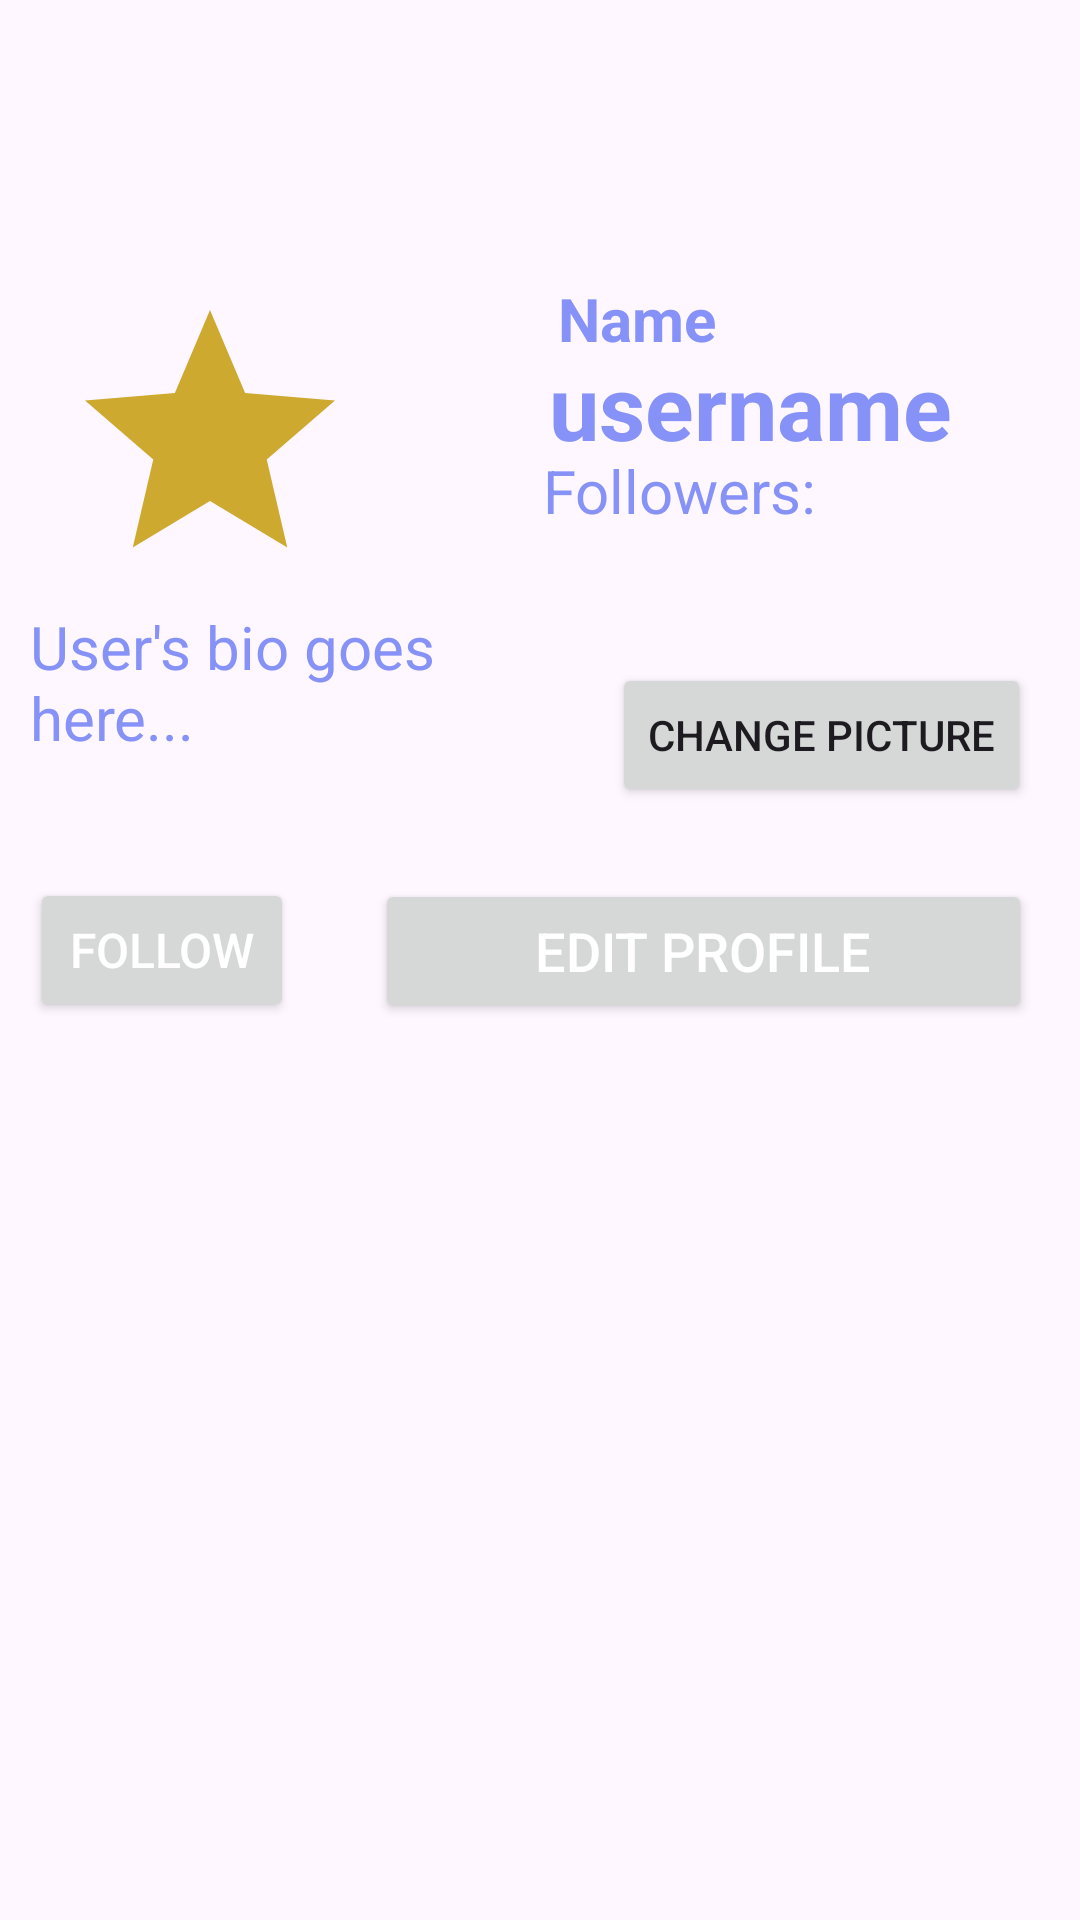

The Android layout XML behind this screen, and the referenced resources:
<!-- AndroidManifest.xml: application theme Theme.CelestialConnect -->
<!-- res/layout/fragment_profile.xml -->
<?xml version="1.0" encoding="utf-8"?>
<RelativeLayout
    xmlns:android="http://schemas.android.com/apk/res/android"
    android:layout_width="match_parent"
    android:layout_height="match_parent"
    android:paddingBottom="80dp">

    
    <ImageView
        android:id="@+id/profileImage"
        android:layout_width="100dp"
        android:layout_height="100dp"
        android:layout_alignParentTop="true"
        android:layout_marginTop="95dp"
        android:layout_marginStart="20dp"
        android:src="@drawable/baseline_star_24" />

    

    

    

    <Button
        android:id="@+id/changeProfileImg"
        android:layout_width="wrap_content"
        android:layout_height="wrap_content"
        android:layout_below="@id/profileImage"
        android:layout_alignStart="@id/profileImage"
        android:layout_marginStart="184dp"
        android:layout_marginEnd="10dp"
        android:layout_marginTop="26dp"
        android:text="Change Picture" />

    <TextView
        android:id="@+id/titleName"
        android:layout_width="127dp"
        android:layout_height="wrap_content"
        android:layout_above="@id/titleUsername"
        android:layout_marginStart="186dp"
        android:layout_marginTop="5dp"
        android:layout_marginEnd="10dp"
        android:layout_marginBottom="-120dp"
        android:text="Name"
        android:textColor="@color/lavender"
        android:textSize="20sp"
        android:textStyle="bold" />

    
    <TextView
        android:id="@+id/titleUsername"
        android:layout_width="160dp"
        android:layout_height="37dp"
        android:layout_above="@id/followersCount"
        android:layout_alignParentStart="true"
        android:layout_alignParentTop="true"
        android:layout_alignParentEnd="true"
        android:layout_marginStart="183dp"
        android:layout_marginTop="115dp"
        android:layout_marginEnd="31dp"
        android:layout_marginBottom="2dp"
        android:text="username"
        android:textColor="@color/lavender"
        android:textSize="30sp"
        android:textStyle="bold" />

    

    

    <TextView
        android:id="@+id/bio"
        android:layout_width="170dp"
        android:layout_height="wrap_content"
        android:layout_below="@id/profileImage"
        android:layout_alignParentEnd="true"
        android:layout_marginStart="10dp"
        android:layout_marginTop="7dp"
        android:layout_marginEnd="200dp"
        android:text="User's bio goes here..."
        android:textColor="@color/lavender"
        android:textSize="20sp" />

    <Button
        android:id="@+id/followButton"
        android:layout_width="wrap_content"
        android:layout_height="wrap_content"
        android:layout_below="@id/bio"
        android:layout_marginTop="40dp"
        android:layout_marginStart="10dp"
        android:text="Follow"
        android:textColor="@android:color/white"
        android:textSize="16sp" />

    
    <androidx.recyclerview.widget.RecyclerView
        android:id="@+id/profileRecyclerView"
        android:layout_width="match_parent"
        android:layout_height="316dp"
        android:layout_below="@+id/followButton"
        android:layout_alignParentBottom="true"
        android:layout_marginTop="10dp"
        android:layout_marginBottom="-40dp"
        android:clipToPadding="false"
        android:paddingStart="8dp"
        android:paddingTop="20dp"
        android:paddingEnd="8dp" />

    
    <Button
        android:id="@+id/editButton"
        android:layout_width="219dp"
        android:layout_height="wrap_content"
        android:layout_below="@id/followButton"
        android:layout_alignParentEnd="true"
        android:layout_marginTop="-48dp"
        android:layout_marginEnd="16dp"
        android:text="Edit Profile"
        android:textColor="@android:color/white"
        android:textSize="18sp" />

    
    <TextView
        android:id="@+id/followersCount"
        android:layout_width="wrap_content"
        android:layout_height="wrap_content"
        android:layout_above="@+id/bio"
        android:layout_alignParentEnd="true"
        android:layout_marginStart="61dp"
        android:layout_marginEnd="83dp"
        android:layout_marginBottom="18dp"
        android:layout_toEndOf="@+id/profileImage"
        android:text="Followers: "
        android:textColor="@color/lavender"
        android:textSize="20sp" />

</RelativeLayout>
<!-- resources referenced by this layout -->
<resources>
  <color name="lavender">#8692F7</color>
  <!-- drawable baseline_star_24 (drawable) -->
  <vector android:height="24dp" android:tint="#CEA930"
      android:viewportHeight="24" android:viewportWidth="24"
      android:width="24dp" xmlns:android="http://schemas.android.com/apk/res/android">
      <path android:fillColor="@android:color/white" android:pathData="M12,17.27L18.18,21l-1.64,-7.03L22,9.24l-7.19,-0.61L12,2 9.19,8.63 2,9.24l5.46,4.73L5.82,21z"/>
  </vector>
  <style name="Theme.CelestialConnect" parent="Base.Theme.CelestialConnect" />
  <style name="Base.Theme.CelestialConnect" parent="Theme.Material3.DayNight.NoActionBar">
          
          
          <item name="colorPrimary">@color/lavender</item>
          <item name="colorPrimaryVariant">@color/lavender</item>
          <item name="colorOnPrimary">@color/white</item>
          
          <item name="colorSecondary">@color/teal_200</item>
          <item name="colorSecondaryVariant">@color/teal_700</item>
          <item name="colorOnSecondary">@color/black</item>
          
          <item name="android:statusBarColor">?attr/colorPrimaryVariant</item>
          
      </style>
  <color name="white">#FFFFFFFF</color>
  <color name="teal_200">#FF03DAC5</color>
  <color name="teal_700">#FF018786</color>
  <color name="black">#FF000000</color>
</resources>
